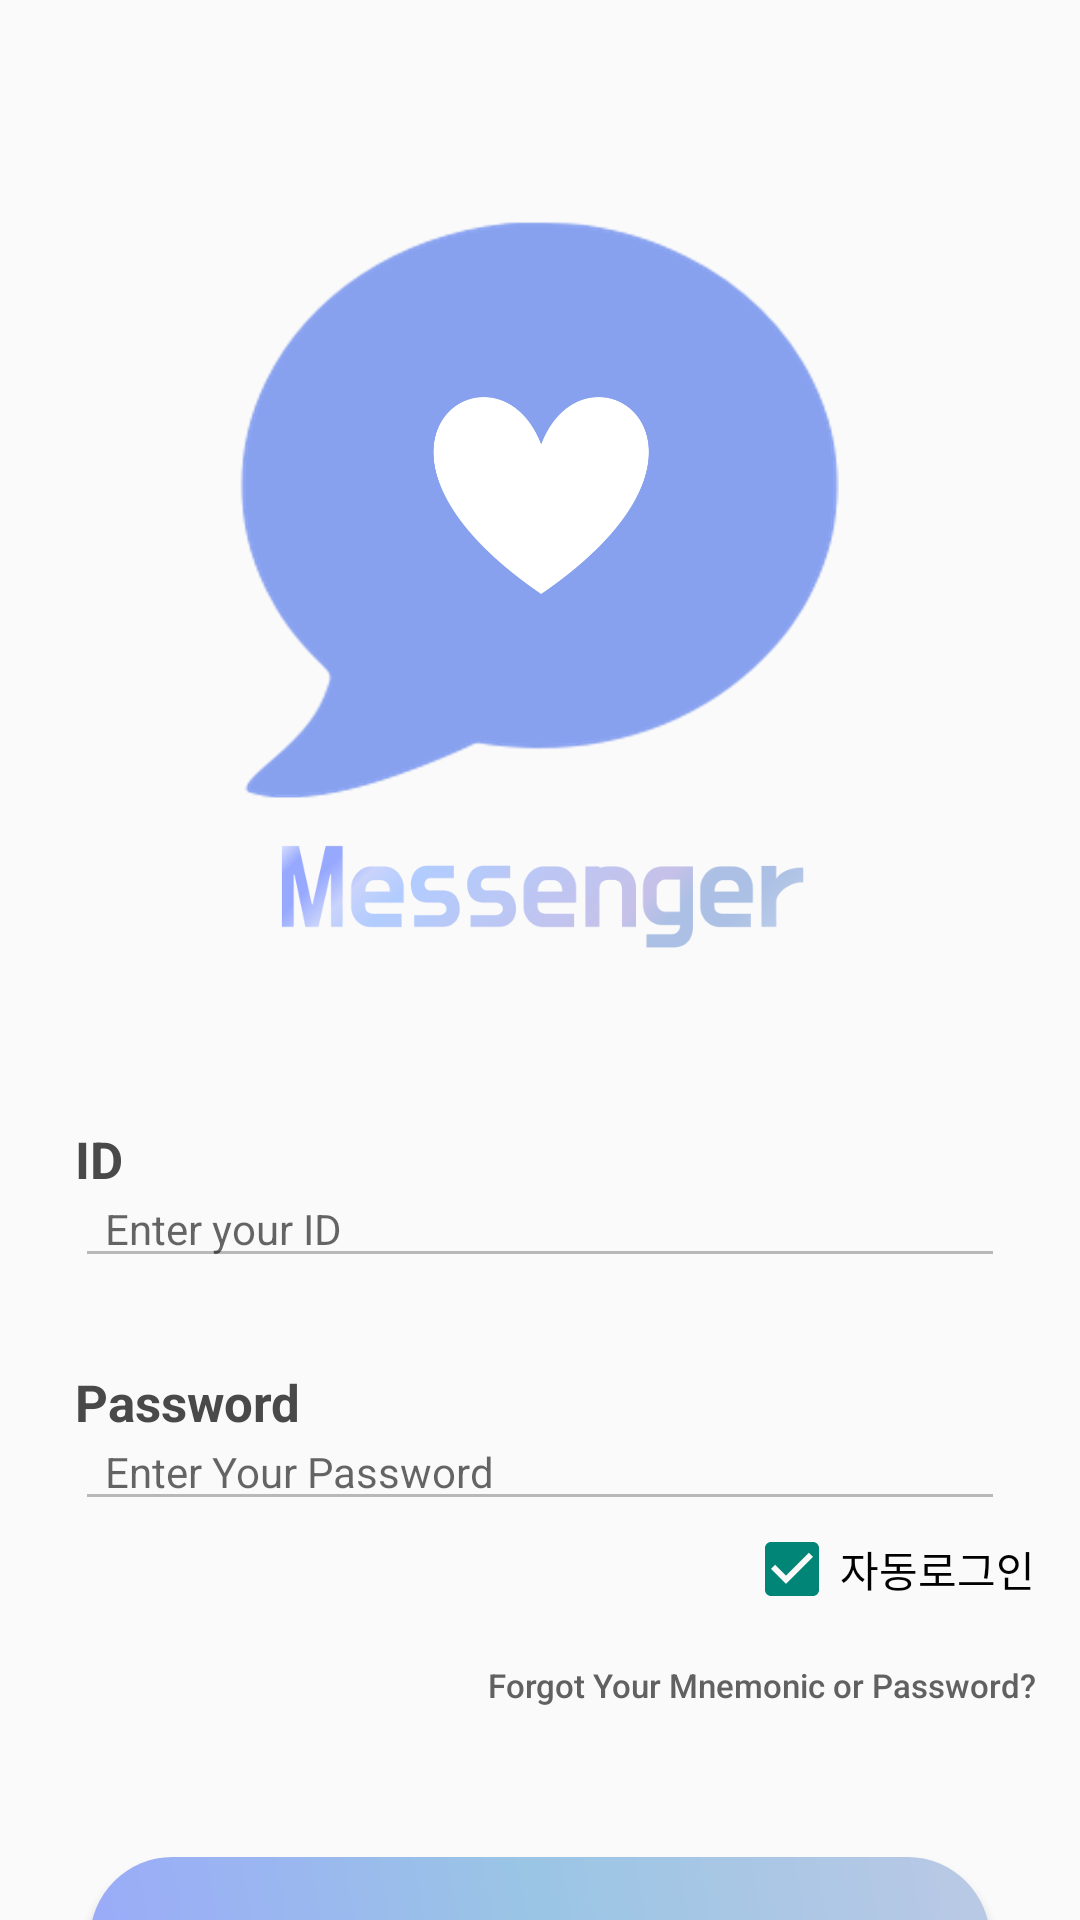

Here is an Android app screen rendered from its layout file. Give the layout XML and the strings, colors and styles it references.
<!-- AndroidManifest.xml: application theme AppTheme -->
<!-- res/layout/activity_login.xml -->
<?xml version="1.0" encoding="utf-8"?>
<androidx.constraintlayout.widget.ConstraintLayout xmlns:android="http://schemas.android.com/apk/res/android"
    xmlns:app="http://schemas.android.com/apk/res-auto"
    xmlns:tools="http://schemas.android.com/tools"
    android:id="@+id/autoLoginCheckBox"
    android:layout_width="match_parent"
    android:layout_height="match_parent">

    <LinearLayout
        android:layout_width="match_parent"
        android:layout_height="wrap_content"
        android:orientation="vertical">

        <ImageView
            android:id="@+id/imageView"
            android:layout_width="200dp"
            android:layout_height="200dp"
            android:layout_gravity="center"
            android:layout_marginTop="70dp"
            app:srcCompat="@drawable/msg_logo" />

        <ImageView
            android:id="@+id/imageView3"
            android:layout_width="match_parent"
            android:layout_height="55dp"
            app:srcCompat="@drawable/msgtxt" />

        <LinearLayout
            android:layout_width="match_parent"
            android:layout_height="match_parent"
            android:layout_marginTop="50dp"
            android:orientation="vertical">

            <TextView
                android:id="@+id/textView6"
                android:layout_width="match_parent"
                android:layout_height="wrap_content"
                android:layout_marginLeft="25dp"
                android:text="ID"
                android:textAllCaps="false"
                android:textColor="#494949"
                android:textSize="17sp"
                android:textStyle="bold" />

            <EditText
                android:id="@+id/editTextMnemonic"
                android:layout_width="match_parent"
                android:layout_height="wrap_content"
                android:layout_marginLeft="25dp"
                android:layout_marginTop="-8dp"
                android:layout_marginRight="25dp"
                android:backgroundTint="#FFB8B8B8"
                android:ems="10"
                android:hint="Enter your ID"
                android:inputType="textPersonName"
                android:paddingLeft="10dp"
                android:textAllCaps="false"
                android:textSize="14sp" />

            <TextView
                android:id="@+id/textView7"
                android:layout_width="match_parent"
                android:layout_height="wrap_content"
                android:layout_marginLeft="25dp"
                android:layout_marginTop="30dp"
                android:text="Password"
                android:textAllCaps="false"
                android:textColor="#494949"
                android:textSize="17sp"
                android:textStyle="bold" />

            <EditText
                android:id="@+id/editTextPasswordLogin"
                android:layout_width="match_parent"
                android:layout_height="wrap_content"
                android:layout_marginLeft="25dp"
                android:layout_marginTop="-8dp"
                android:layout_marginRight="25dp"
                android:backgroundTint="#FFB8B8B8"
                android:ems="10"
                android:hint="Enter Your Password"
                android:inputType="textPersonName"
                android:paddingLeft="10dp"
                android:shadowColor="#658C8C8C"
                android:textAllCaps="false"
                android:textSize="14sp" />

            <CheckBox
                android:id="@+id/loginCheckBox"
                android:layout_width="wrap_content"
                android:layout_height="wrap_content"
                android:layout_gravity="right"
                android:layout_marginRight="15dp"
                android:checked="true"
                android:text="자동로그인" />

            <Button
                android:id="@+id/button"
                android:layout_width="250dp"
                android:layout_height="30dp"
                android:layout_gravity="right"
                android:background="@null"
                android:gravity="bottom|right"
                android:paddingRight="15dp"
                android:text="Forgot Your Mnemonic or Password?"
                android:textAllCaps="false"
                android:textColor="#616161"
                android:textSize="11sp" />

            <Button
                android:id="@+id/loginButton"
                android:layout_width="300dp"
                android:layout_height="55dp"
                android:layout_gravity="center"
                android:layout_marginTop="50dp"
                android:background="@drawable/logo"
                android:text="Sign In"
                android:textAllCaps="false"
                android:textColor="#ECECEC"
                android:textSize="18sp" />

            <LinearLayout
                android:layout_width="match_parent"
                android:layout_height="30dp"
                android:layout_marginTop="30dp"
                android:gravity="center"
                android:orientation="horizontal">

                <TextView
                    android:id="@+id/textView8"
                    android:layout_width="150dp"
                    android:layout_height="match_parent"
                    android:layout_gravity="center"
                    android:gravity="center|right"
                    android:text="Don't have an account?"
                    android:textColor="#302F2F" />

                <Button
                    android:id="@+id/moveToSignupButton"
                    android:layout_width="50dp"
                    android:layout_height="match_parent"
                    android:layout_gravity="center"
                    android:layout_marginLeft="5dp"
                    android:background="@null"
                    android:gravity="center|left"
                    android:text="Sign Up!"
                    android:textAllCaps="false"
                    android:textColor="#306BC3"
                    android:textSize="12sp" />
            </LinearLayout>

        </LinearLayout>

    </LinearLayout>

</androidx.constraintlayout.widget.ConstraintLayout>
<!-- resources referenced by this layout -->
<resources>
  <!-- drawable logo (drawable) -->
  <?xml version="1.0" encoding="utf-8"?>
  <shape xmlns:android="http://schemas.android.com/apk/res/android"
      android:shape="rectangle">
  
      <gradient
          android:startColor="#9AAAF9"
          android:endColor="#BAC9E5"
          android:centerColor="#9AC5E5"
          android:angle="45"/>
  
      <corners
          android:radius="100dp"/>
  
  </shape>
  <!-- drawable msg_logo: png bitmap (drawable, 143764 bytes) -->
  <!-- drawable msgtxt: png bitmap (drawable, 17579 bytes) -->
  <style name="AppTheme" parent="Theme.AppCompat.Light.NoActionBar">
          <item name="windowActionBar">false</item>
          <item name="windowNoTitle">true</item>
      </style>
</resources>
